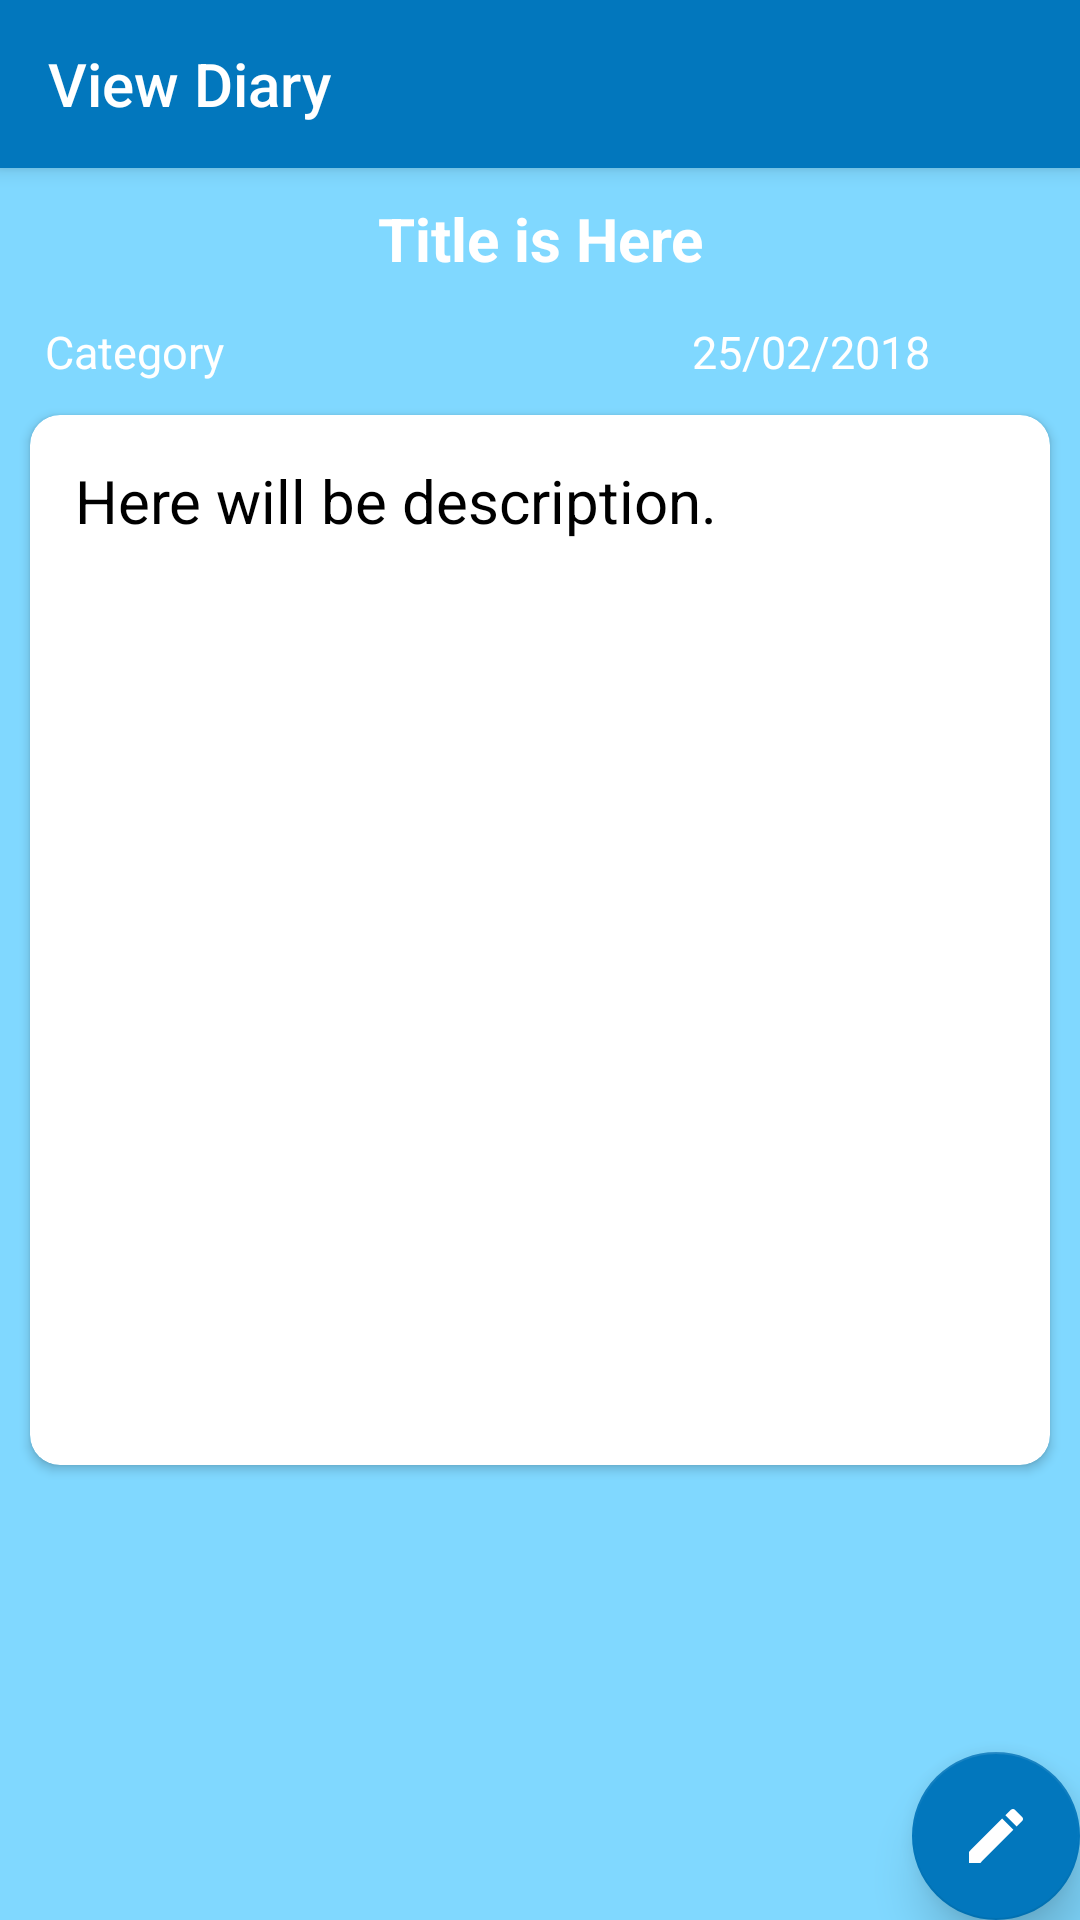

Produce the Android XML layout that renders to this screen, including the resource entries it uses.
<!-- AndroidManifest.xml: application theme AppTheme -->
<!-- res/layout/activity_view_diary.xml -->
<?xml version="1.0" encoding="utf-8"?>
<android.support.design.widget.CoordinatorLayout xmlns:android="http://schemas.android.com/apk/res/android"
    xmlns:app="http://schemas.android.com/apk/res-auto"
    xmlns:tools="http://schemas.android.com/tools"
    android:layout_width="match_parent"
    android:layout_height="match_parent"
    android:background="@color/colorLayoutBG"
    tools:context="com.example.dineshkumar.diary.ViewDiary">

    <android.support.design.widget.AppBarLayout
        android:layout_width="match_parent"
        android:layout_height="wrap_content"
        android:theme="@style/AppTheme.AppBarOverlay"

        >

        <android.support.v7.widget.Toolbar
            android:id="@+id/toolbar"
            android:layout_width="match_parent"
            android:layout_height="?attr/actionBarSize"
            android:background="?attr/colorPrimary"
            app:popupTheme="@style/AppTheme.PopupOverlay"
            app:title="View Diary"

            />

    </android.support.design.widget.AppBarLayout>

    <LinearLayout
        android:layout_width="match_parent"
        android:layout_height="match_parent"
        android:layout_marginTop="?attr/actionBarSize"

        android:orientation="vertical">

        <TextView
            android:id="@+id/viewTitle"
            android:layout_width="match_parent"
            android:layout_height="wrap_content"

            android:layout_marginLeft="5dp"
            android:layout_marginRight="5dp"
            android:layout_marginTop="10dp"
            android:gravity="center"
            android:text="Title is Here"
            android:textColor="@color/colorText"
            android:textSize="20dp"
            android:textStyle="bold" />

        <View
            android:layout_width="match_parent"
            android:layout_height="1dp"
            android:layout_marginTop="3dp"></View>

        <RelativeLayout
            android:layout_width="match_parent"
            android:layout_height="wrap_content"
            android:orientation="horizontal">

            <TextView
                android:id="@+id/viewCategory"
                android:layout_width="wrap_content"
                android:layout_height="wrap_content"
                android:layout_marginLeft="15dp"
                android:layout_marginTop="10dp"
                android:text="Category"
                android:textColor="@color/colorText"
                android:textSize="15dp" />

            <TextView
                android:id="@+id/viewCreatedDate"
                android:layout_width="wrap_content"
                android:layout_height="wrap_content"
                android:layout_alignParentRight="true"
                android:layout_marginRight="50dp"
                android:layout_marginTop="10dp"
                android:text="25/02/2018"
                android:textColor="@color/colorText"
                android:textSize="15dp"

                />

        </RelativeLayout>

        <View
            android:layout_width="match_parent"
            android:layout_height="1dp"
            android:layout_marginTop="10dp"></View>

        <android.support.v7.widget.CardView xmlns:card_view="http://schemas.android.com/apk/res-auto"
            android:layout_width="match_parent"
            android:layout_height="350dp"
            android:layout_marginLeft="10dp"
            android:layout_marginRight="10dp"
            android:background="@android:color/holo_green_light"
            card_view:cardCornerRadius="10dp">

            <ScrollView
                android:layout_width="match_parent"
                android:layout_height="match_parent"
                android:layout_margin="10dp"
                android:layout_marginTop="5dp">

                <TextView
                    android:id="@+id/viewDesc"
                    android:layout_width="match_parent"
                    android:layout_height="match_parent"
                    android:layout_margin="5dp"
                    android:elevation="50dp"
                    android:text="Here will be description."
                    android:textSize="20dp"
                    android:textColor="#000000"
                    />
            </ScrollView>
        </android.support.v7.widget.CardView>


    </LinearLayout>

    <android.support.design.widget.FloatingActionButton
        android:id="@+id/writeDiaryFab"
        android:layout_width="wrap_content"
        android:layout_height="wrap_content"
        android:layout_gravity="bottom|end"
        android:layout_margin="@dimen/fab_margin"
        app:backgroundTint="@color/colorPrimary"
        app:elevation="10dp"
        app:srcCompat="@drawable/ic_edit_black_24dp" />
</android.support.design.widget.CoordinatorLayout>
<!-- resources referenced by this layout -->
<resources>
  <color name="colorLayoutBG">#80D8FF</color>
  <color name="colorPrimary">#0277BD</color>
  <color name="colorText">#ffffff</color>
  <!-- drawable ic_edit_black_24dp (drawable) -->
  <vector xmlns:android="http://schemas.android.com/apk/res/android"
          android:width="36dp"
          android:height="36dp"
          android:viewportWidth="24.0"
          android:viewportHeight="24.0">
      <path
          android:fillColor="#FFFFFF"
          android:pathData="M3,17.25V21h3.75L17.81,9.94l-3.75,-3.75L3,17.25zM20.71,7.04c0.39,-0.39 0.39,-1.02 0,-1.41l-2.34,-2.34c-0.39,-0.39 -1.02,-0.39 -1.41,0l-1.83,1.83 3.75,3.75 1.83,-1.83z"/>
  </vector>
  <style name="AppTheme.AppBarOverlay" parent="ThemeOverlay.AppCompat.Dark.ActionBar" />
  <style name="AppTheme.PopupOverlay" parent="ThemeOverlay.AppCompat.Light" />
  <style name="AppTheme" parent="Theme.AppCompat.Light.DarkActionBar">
          
          <item name="colorPrimary">@color/colorPrimary</item>
          <item name="colorPrimaryDark">@color/colorPrimaryDark</item>
          <item name="colorAccent">@color/colorAccent</item>
      </style>
  <color name="colorPrimaryDark">#01579B</color>
  <color name="colorAccent">#1DE9B6</color>
</resources>
